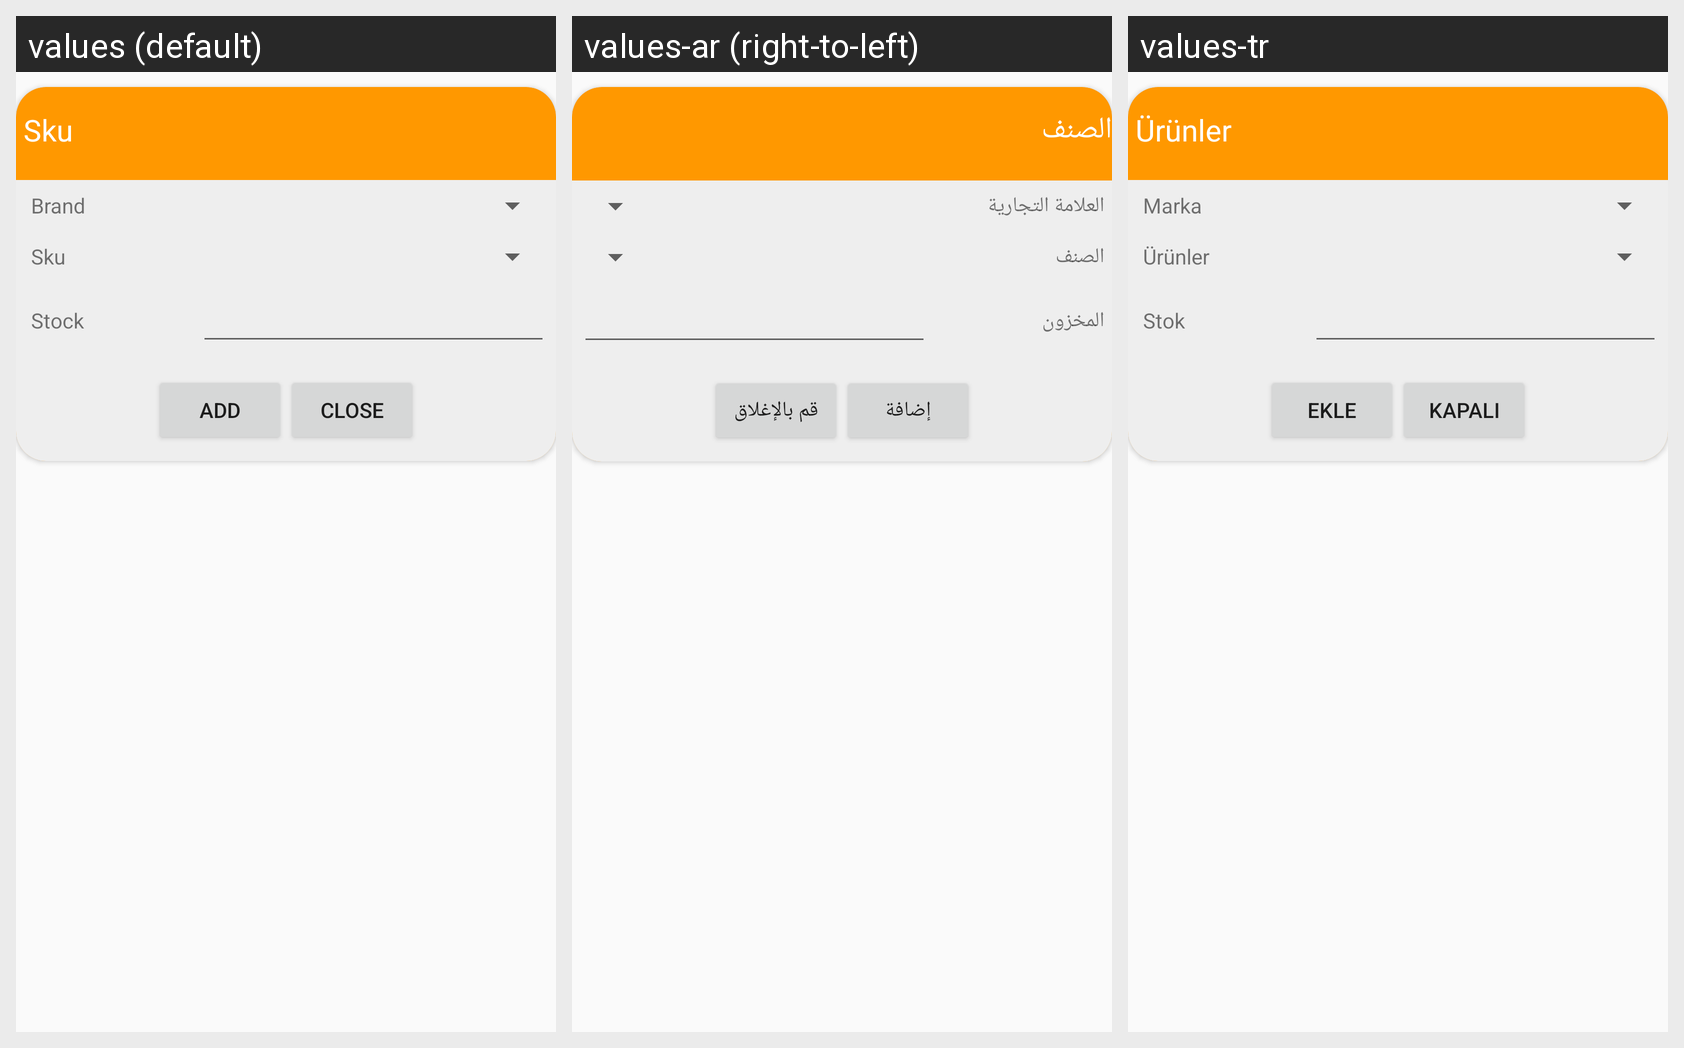

The Android screen above is rendered under several locales of the same app. Produce the string resources it draws, with the default and per-locale values.
Android screen res/layout/additionalvisibilitydialoglayout.xml rendered under 3 locales, left to right: values (default), values-ar (right-to-left), values-tr. Device: Nexus 5 (rendered at 1080×1920; each locale shown at half size, 540×960, under a caption strip naming it); theme AppTheme.
Strings drawn on this screen, with the default value and each locale's value (text and hints the layout hard-codes, and strings that could not be matched under every locale, appear in the picture but are not listed):

sku
  values: Sku
  values-ar: الصنف
  values-tr: Ürünler

brand
  values: Brand
  values-ar: العلامة التجارية
  values-tr: Marka

stock
  values: Stock
  values-ar: المخزون
  values-tr: Stok

add
  values: Add
  values-ar: إضافة
  values-tr: Ekle

closed
  values: Close
  values-ar: قم بالإغلاق
  values-tr: kapalı
